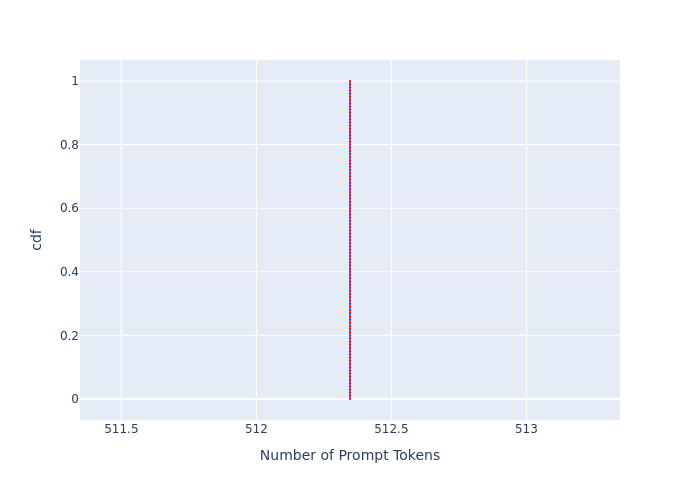

Values plotted in this chart, from the file beside it:
, cdf, Number of Prompt Tokens
0, 0.0, 512.3
1, 0.01, 512.3
2, 0.02, 512.3
3, 0.03, 512.3
4, 0.04, 512.3
5, 0.05, 512.3
6, 0.06, 512.3
7, 0.07, 512.3
8, 0.08, 512.3
9, 0.09, 512.3
10, 0.1, 512.3
11, 0.11, 512.3
12, 0.12, 512.3
13, 0.13, 512.3
14, 0.14, 512.3
15, 0.15, 512.3
16, 0.16, 512.3
17, 0.17, 512.3
18, 0.18, 512.3
19, 0.19, 512.3
20, 0.2, 512.3
21, 0.21, 512.3
22, 0.22, 512.3
23, 0.23, 512.3
24, 0.24, 512.3
25, 0.25, 512.3
26, 0.26, 512.3
27, 0.27, 512.3
28, 0.28, 512.3
29, 0.29, 512.3
30, 0.3, 512.3
31, 0.31, 512.3
32, 0.32, 512.3
33, 0.33, 512.3
34, 0.34, 512.3
35, 0.35, 512.3
36, 0.36, 512.3
37, 0.37, 512.3
38, 0.38, 512.3
39, 0.39, 512.3
40, 0.4, 512.3
41, 0.41, 512.3
42, 0.42, 512.3
43, 0.43, 512.3
44, 0.44, 512.3
45, 0.45, 512.3
46, 0.46, 512.3
47, 0.47, 512.3
48, 0.48, 512.3
49, 0.49, 512.3
50, 0.5, 512.3
51, 0.51, 512.3
52, 0.52, 512.3
53, 0.53, 512.3
54, 0.54, 512.3
55, 0.55, 512.3
56, 0.56, 512.3
57, 0.57, 512.3
58, 0.58, 512.3
59, 0.59, 512.3
... 41 more rows
